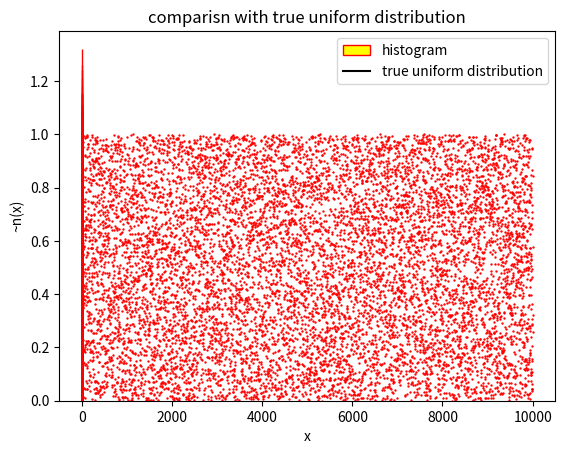

Source code (Python):
''' Assignment 4 problem 1
linear congruential random number generator
[redacted] '''
#importing mudules
import numpy as np
from matplotlib import pyplot as plt

#taking seed
a = 21356981
c = 1234567890
m = 9753113579
x = 1.325*np.pi
n = 10000
results = []

#generating random number
for i in range(n):
    x = (a*x+c)%m
    results.append(x/m)
print(results)
I=np.arange(1,10001)

#plotting
plt.plot(I,results,'ro',markersize=0.7)
plt.title('density plot of random numbers')
plt.xlabel('i')
plt.ylabel('xi')
plt.show()
plt.hist(results,range=(0.0, 1.0),bins=np.arange(0.0,1.1,0.01), density=True,color='green',rwidth=1.0)
plt.title('histogram of density')
plt.xlabel('x')
plt.ylabel('~n(x)')
plt.show()

#comparisn with true uniform distribuion
x=np.arange(0,1.1,0.1)
y=np.ones(len(x))
plt.hist(results,range=(0.0, 1.0),bins=np.arange(0.0,1.0,0.01),label='histogram', density=True,color='yellow',edgecolor='r',rwidth=1.0)
plt.plot(x,y,color='k',label='true uniform distribution')
plt.title('comparisn with true uniform distribution')
plt.legend()
plt.show()